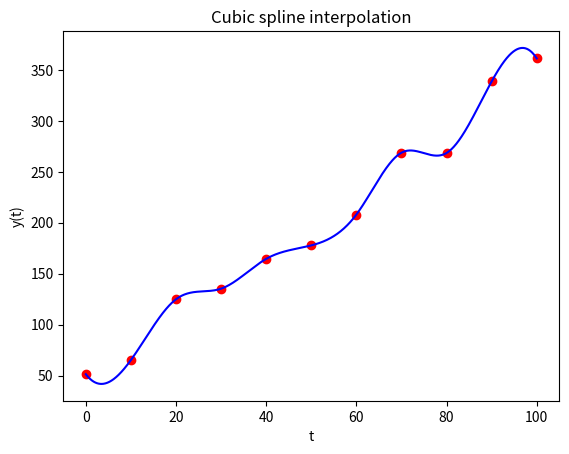

Source code (Python):
import numpy as np
import matplotlib.pyplot as plt
from scipy.interpolate import interp1d

# seed random number generator to reproduce lecture results
np.random.seed(27101967)

N = 11
t = np.linspace(0,100,11)           # 0,10,20,...,100
tnew = np.linspace(0,100,100*N)     # 0,0.1,0.2,...,100
n = np.random.uniform(-25,25,N)     # noise on linear function

m = 3                               # gradient
b = 50                              # intercept
y = m*t + b + n                     # dataset is straight line + noise

# INTERPOLATION
f3 = interp1d(t, y, 'cubic')

# PLOT RESULTS
plt.plot(t, y, 'ro')
plt.xlabel('t')
plt.ylabel('y(t)')
plt.plot(tnew, f3(tnew), 'b')
plt.title('Cubic spline interpolation')
plt.show()